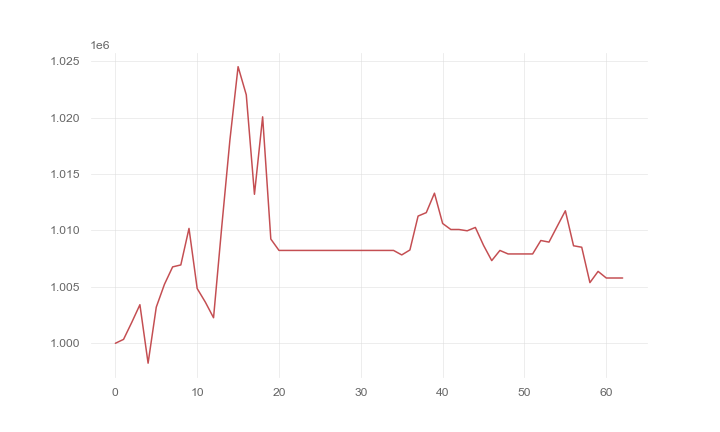

The data file committed next to this chart (first rows):
, 0
0, 1000000
1, 1000346
2, 1001847
3, 1003419
4, 998237
5, 1003204
6, 1005228
7, 1006772
8, 1006945
9, 1010181
10, 1004853
11, 1003644
12, 1002264
13, 1010309
14, 1018020
15, 1024519
16, 1022024
17, 1013207
18, 1020073
19, 1009239
20, 1008230
21, 1008230
22, 1008230
23, 1008230
24, 1008230
25, 1008230
26, 1008230
27, 1008230
28, 1008230
29, 1008230
30, 1008230
31, 1008230
32, 1008230
33, 1008230
34, 1008230
35, 1007832
36, 1008271
37, 1011277
38, 1011581
39, 1013305
40, 1010619
41, 1010085
42, 1010085
43, 1009971
44, 1010269
45, 1008679
46, 1007328
47, 1008229
48, 1007918
49, 1007918
50, 1007918
51, 1007918
52, 1009110
53, 1008969
54, 1010363
55, 1011745
56, 1008643
57, 1008513
58, 1005378
59, 1006373
... 3 more rows
